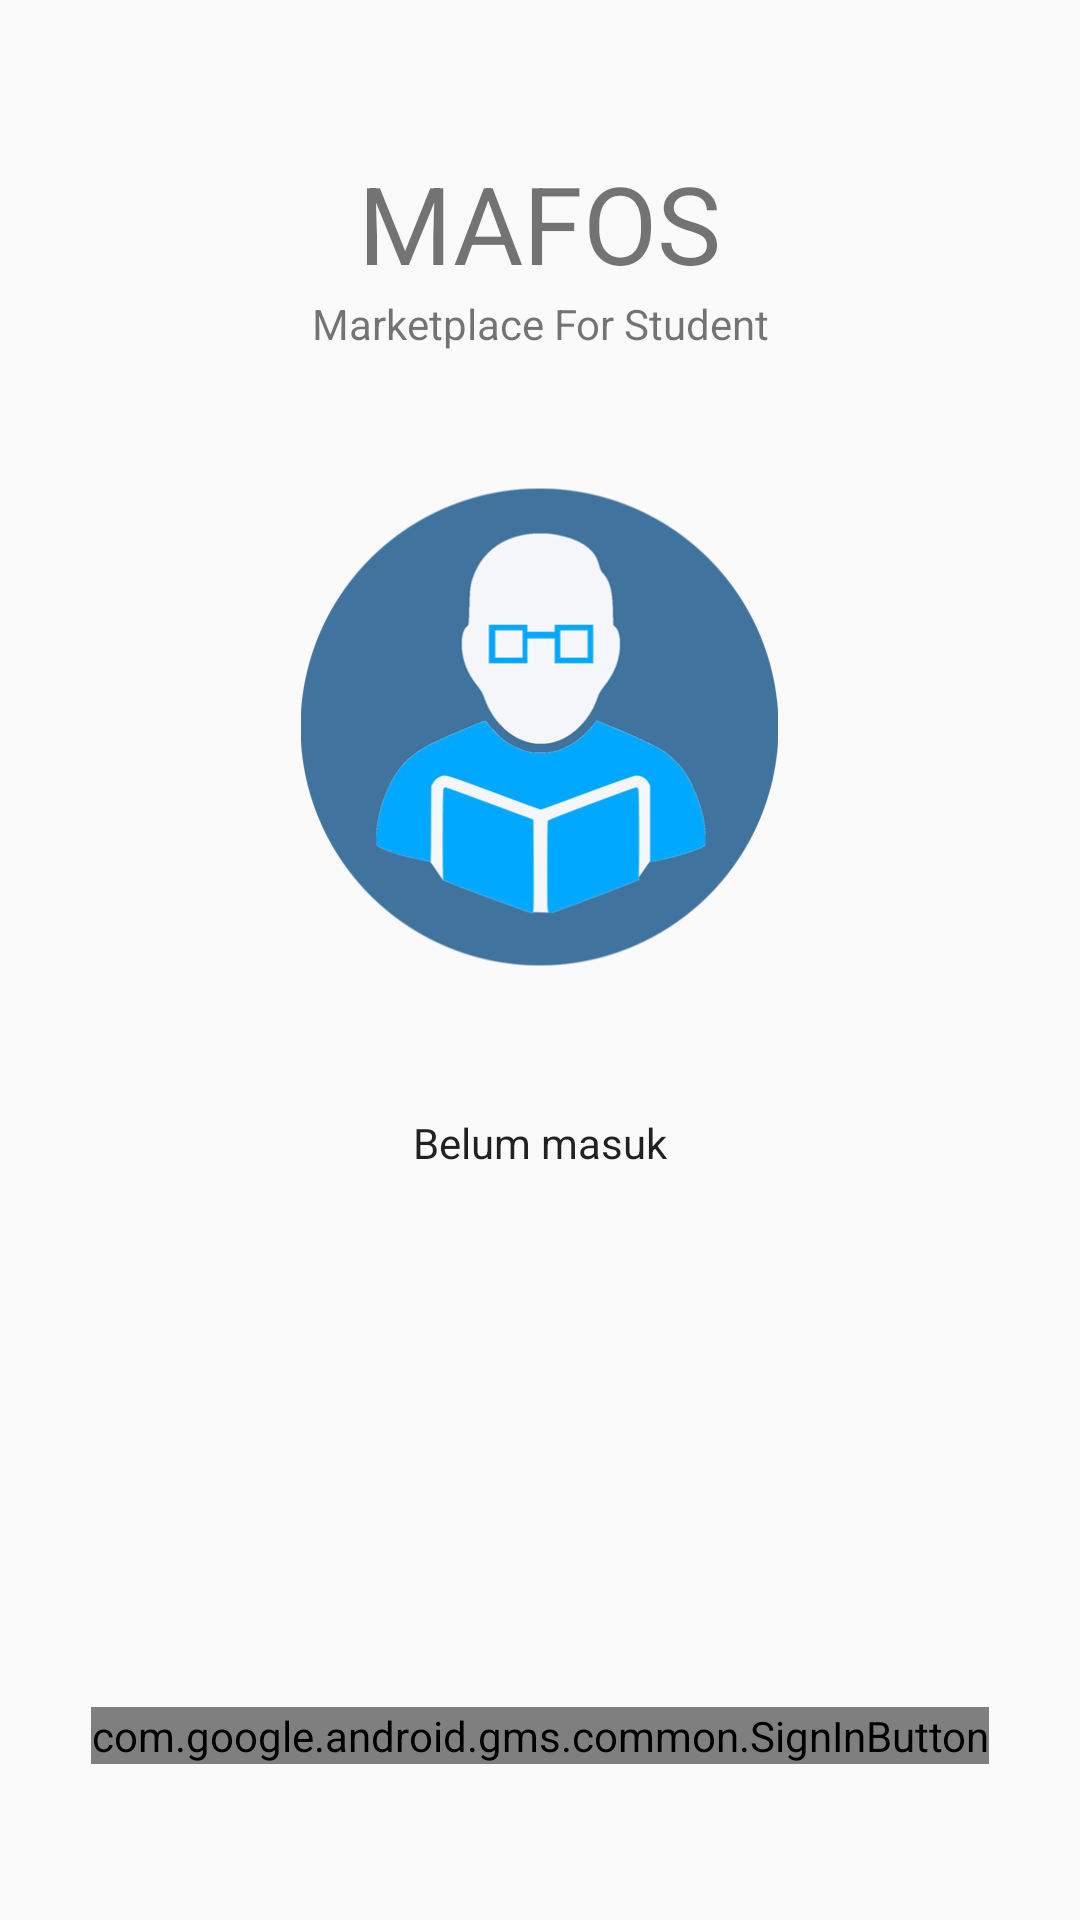

Here is an Android app screen rendered from its layout file. Give the layout XML and the strings, colors and styles it references.
<!-- AndroidManifest.xml: application theme AppTheme -->
<!-- res/layout/activity_google_sign_in.xml -->
<LinearLayout xmlns:android="http://schemas.android.com/apk/res/android"
    xmlns:tools="http://schemas.android.com/tools"
    android:id="@+id/main_layout"
    android:layout_width="match_parent"
    android:layout_height="match_parent"
    android:background="@drawable/bg_all_gradient"
    android:orientation="vertical"
    android:weightSum="4"
    >

    <LinearLayout
        android:layout_width="match_parent"
        android:layout_height="150dp"
        android:layout_weight="3"
        android:gravity="center_horizontal"
        android:orientation="vertical">

        <TextView
            android:id="@+id/titleText"
            android:layout_width="wrap_content"
            android:layout_height="wrap_content"
            android:layout_marginTop="50dp"
            android:text="@string/mafos_title_text"
            android:theme="@style/ThemeOverlay.MyTitleText" />

        <TextView
            android:id="@+id/titleDescText"
            android:layout_width="match_parent"
            android:layout_height="wrap_content"
            android:text="@string/mafos_title_desc_text"
            android:textAlignment="center" />

        <ImageView
            android:id="@+id/mafosIcon"
            style="@style/ThemeOverlay.FirebaseIcon"
            android:layout_width="167dp"
            android:layout_height="202dp"
            android:contentDescription="@string/desc_mafos_icon"
            android:shape="ring"
            android:src="@drawable/iconmafos" />

        <TextView
            android:id="@+id/status"
            style="@style/ThemeOverlay.MyTextDetail"
            android:text="@string/signed_out" />

        <TextView
            android:id="@+id/name"
            style="@style/ThemeOverlay.MyTextDetail"
            tools:text="Google Name : User" />

    </LinearLayout>


    <RelativeLayout
        android:layout_width="match_parent"
        android:layout_height="0dp"
        android:layout_weight="1">

        <com.google.android.gms.common.SignInButton
            android:id="@+id/signInButton"
            android:layout_width="wrap_content"
            android:layout_height="wrap_content"
            android:layout_centerInParent="true"
            android:visibility="visible"
            tools:visibility="gone" />

        <LinearLayout
            android:id="@+id/signOutAndDisconnect"
            android:layout_width="match_parent"
            android:layout_height="wrap_content"
            android:layout_centerInParent="true"
            android:orientation="horizontal"
            android:paddingLeft="16dp"
            android:paddingRight="16dp"
            android:visibility="gone"
            tools:visibility="visible">

            <Button
                android:id="@+id/signOutButton"
                style="@style/Widget.AppCompat.Button.Colored"
                android:layout_width="0dp"
                android:layout_height="wrap_content"
                android:layout_weight="1"
                android:text="@string/sign_out"
                android:theme="@style/ThemeOverlay.MyDarkButton" />

        </LinearLayout>

    </RelativeLayout>

</LinearLayout>
<!-- resources referenced by this layout -->
<resources>
  <!-- drawable bg_all_gradient (drawable) -->
  <animation-list xmlns:android="http://schemas.android.com/apk/res/android">
      <item
          android:drawable="@drawable/first_gradient"
          android:duration="3500" />
  
      <item
          android:drawable="@drawable/second_gradient"
          android:duration="3500" />
  
      <item
          android:drawable="@drawable/third_gradient"
          android:duration="3500" />
  
  </animation-list>
  <!-- drawable iconmafos: png bitmap (drawable, 32590 bytes) -->
  <string name="desc_mafos_icon">Mafos logo and name</string>
  <string name="mafos_title_desc_text">Marketplace For Student</string>
  <string name="mafos_title_text">MAFOS</string>
  <string name="sign_out">Keluar</string>
  <string name="signed_out">Belum masuk</string>
  <style name="ThemeOverlay.FirebaseIcon" parent="AppTheme">
          <item name="android:layout_marginTop">@dimen/icon_top_margin</item>
          <item name="android:layout_marginBottom">@dimen/icon_bottom_margin</item>
      </style>
  <style name="ThemeOverlay.MyDarkButton" parent="ThemeOverlay.AppCompat.Dark">
          <item name="colorButtonNormal">@color/grey_500</item>
          <item name="colorAccent">@color/colorAccent</item>
          <item name="android:layout_marginRight">4dp</item>
          <item name="android:layout_marginLeft">4dp</item>
          <item name="android:textColor">@android:color/white</item>
      </style>
  <style name="ThemeOverlay.MyTextDetail" parent="AppTheme">
          <item name="android:layout_width">wrap_content</item>
          <item name="android:layout_height">wrap_content</item>
          <item name="android:fadeScrollbars">true</item>
          <item name="android:gravity">center</item>
          <item name="android:maxLines">5</item>
          <item name="android:padding">4dp</item>
          <item name="android:scrollbars">vertical</item>
          <item name="android:textSize">14sp</item>
      </style>
  <style name="ThemeOverlay.MyTitleText" parent="AppTheme">
          <item name="android:gravity">center</item>
          <item name="android:textSize">36sp</item>
      </style>
  <style name="AppTheme" parent="Theme.AppCompat.Light.DarkActionBar">
          <item name="colorPrimary">@color/colorPrimary</item>
          <item name="colorPrimaryDark">@color/colorPrimaryDark</item>
          <item name="colorAccent">@color/colorAccent</item>
      </style>
  <!-- drawable second_gradient (drawable) -->
  <?xml version="1.0" encoding="utf-8"?>
      <shape xmlns:android="http://schemas.android.com/apk/res/android">
          <gradient
          android:angle="45"
          android:startColor="#43e97b"
          android:endColor="#38f9d7"/>
      </shape>
  <dimen name="icon_top_margin">24dp</dimen>
  <dimen name="icon_bottom_margin">24dp</dimen>
  <!-- not gathered from this repository: default colours our renderer supplied (Android Studio template values) -->
  <color name="colorPrimary">#FF6200EE</color>
  <color name="colorPrimaryDark">#FF3700B3</color>
  <color name="colorAccent">#FF03DAC5</color>
</resources>
